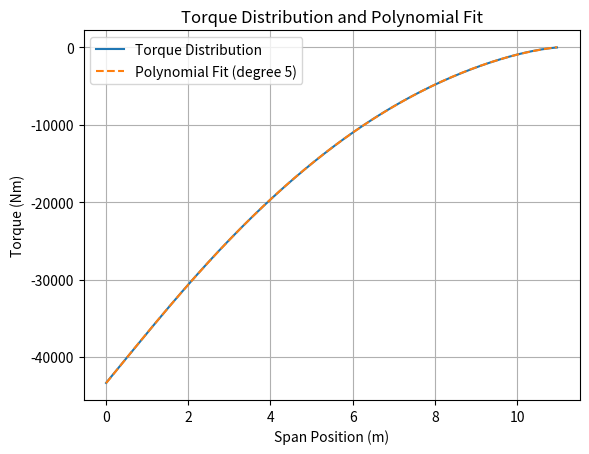

This chart was generated by the following Python code:
import numpy as np
import scipy
import sympy as sm
from scipy import integrate
import matplotlib.pyplot as plt

# Functions
def u_1(x):
    return np.heaviside(x, 1)

def u_2(x):
    return np.heaviside(x, 2)

def d(x):
    c = 4.01 - 0.2495 * x
    return 0.1185 * c

def T_inf(x):
    return 0 if x > b_eng else 1

def q(x):
    return 0.0311*x**7-0.9735*x**6+11.4641*x**5-59.6794*x**4+95.2337*x**3+366.2564*x**2-1299.4147*x-13516.3553

def qd(x):
    load_factor_lift = 1
    return d(x) * q(x) * load_factor_lift

# Input correct values
thrust = 64499 # Thrust force in N
fan_diameter = 1.17
thickness_flexural_axis = 0.30
span = 10.98  # Total span (m)
b_eng = 3.87  # Position of the engine along the span (m)
load_factor = 1  # Acceleration dependent
W_eng = 1111.3 * 9.81 * load_factor  # Engine weight (N)
c_eng = 0.6615  # Factor for engine vertical torque contribution
h_engine = (fan_diameter / 2 + thickness_flexural_axis) / 2.0

# Torsion calculation function
def torsion():
    torsion_lst = []
    x_lst = np.arange(0, span, 0.01)  # Create x values with a step of 0.01

    for x in x_lst:
        shear_accum, _ = scipy.integrate.quad(qd, x, span)

        torque = shear_accum
        torsion_lst.append(torque)

    # Fit a polynomial to the torsion distribution
    polynomial_degree = 5  # Degree of the polynomial
    coefficients = np.polyfit(x_lst, torsion_lst, polynomial_degree)
    polynomial = np.poly1d(coefficients)

    # Generate polynomial values
    torsion_fit = polynomial(x_lst)

    # Plot torsion distribution and polynomial fit
    plt.plot(x_lst, torsion_lst, label="Torque Distribution")
    plt.plot(x_lst, torsion_fit, label=f"Polynomial Fit (degree {polynomial_degree})", linestyle='--')
    plt.title("Torque Distribution and Polynomial Fit")
    plt.ylabel("Torque (Nm)")
    plt.xlabel("Span Position (m)")
    plt.grid()
    plt.legend()
    plt.show()

    print("Polynomial Coefficients:")
    print(polynomial)

    return torsion_lst, x_lst, polynomial

# Call the function to calculate and plot torsion
torsion_values, span_positions, polynomial_function = torsion()

# Save results
np.savetxt("torsion_values.txt", torsion_values, fmt="%e")
np.savetxt("span_positions.txt", span_positions, fmt="%e")
